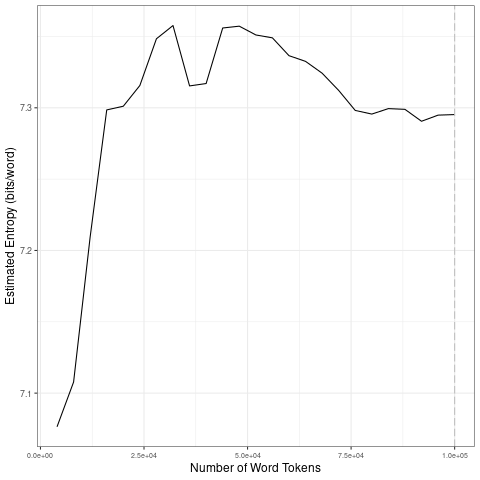

Values plotted in this chart, from the file beside it:
file, entropy.Corpus.Size, entropy.Entropy, sd.Corpus.Size, sd.SD
data/covid-clean/2020_by_en/2020-07-14_t…, 4000, 7.076, 20000, 0.1046
data/covid-clean/2020_by_en/2020-07-14_t…, 8000, 7.108, 40000, 0.02055
data/covid-clean/2020_by_en/2020-07-14_t…, 12000, 7.21, 60000, 0.008228
data/covid-clean/2020_by_en/2020-07-14_t…, 16000, 7.299, 80000, 0.01606
data/covid-clean/2020_by_en/2020-07-14_t…, 20000, 7.301, 1e+05, 0.003587
data/covid-clean/2020_by_en/2020-07-14_t…, 24000, 7.316, 20000, 0.1046
data/covid-clean/2020_by_en/2020-07-14_t…, 28000, 7.348, 40000, 0.02055
data/covid-clean/2020_by_en/2020-07-14_t…, 32000, 7.358, 60000, 0.008228
data/covid-clean/2020_by_en/2020-07-14_t…, 36000, 7.315, 80000, 0.01606
data/covid-clean/2020_by_en/2020-07-14_t…, 40000, 7.317, 1e+05, 0.003587
data/covid-clean/2020_by_en/2020-07-14_t…, 44000, 7.356, 20000, 0.1046
data/covid-clean/2020_by_en/2020-07-14_t…, 48000, 7.357, 40000, 0.02055
data/covid-clean/2020_by_en/2020-07-14_t…, 52000, 7.351, 60000, 0.008228
data/covid-clean/2020_by_en/2020-07-14_t…, 56000, 7.349, 80000, 0.01606
data/covid-clean/2020_by_en/2020-07-14_t…, 60000, 7.337, 1e+05, 0.003587
data/covid-clean/2020_by_en/2020-07-14_t…, 64000, 7.333, 20000, 0.1046
data/covid-clean/2020_by_en/2020-07-14_t…, 68000, 7.324, 40000, 0.02055
data/covid-clean/2020_by_en/2020-07-14_t…, 72000, 7.312, 60000, 0.008228
data/covid-clean/2020_by_en/2020-07-14_t…, 76000, 7.298, 80000, 0.01606
data/covid-clean/2020_by_en/2020-07-14_t…, 80000, 7.296, 1e+05, 0.003587
data/covid-clean/2020_by_en/2020-07-14_t…, 84000, 7.299, 20000, 0.1046
data/covid-clean/2020_by_en/2020-07-14_t…, 88000, 7.299, 40000, 0.02055
data/covid-clean/2020_by_en/2020-07-14_t…, 92000, 7.291, 60000, 0.008228
data/covid-clean/2020_by_en/2020-07-14_t…, 96000, 7.295, 80000, 0.01606
data/covid-clean/2020_by_en/2020-07-14_t…, 1e+05, 7.295, 1e+05, 0.003587
